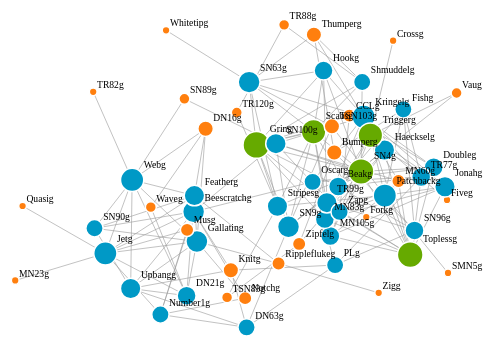
D3 v4 page, settled after 480 driven frames (8 s of simulated time); the page loaded 1 data file(s).



var svg = d3.select("svg"),
    width = +svg.attr("width"),
    height = +svg.attr("height");

var color = d3.scaleOrdinal(d3.schemeCategory20);

var simulation = d3.forceSimulation()
    .force("link", d3.forceLink().id(function(d) { return d.id; }).distance(90).strength(1))
    .force("charge", d3.forceManyBody())
    .force("center", d3.forceCenter(width / 2, height / 2));

d3.json("dolphins.json", function(error, graph) {
  if (error) throw error;
  graph.nodes.forEach(function(d) {
        console.log(d.group);
        var min = 3;
        var tmp = Math.sqrt(15*d.group);  
        d.r =  tmp > min ? tmp : min;
  });

  var link = svg.append("g")
      .attr("class", "links")
    .selectAll("line")
    .data(graph.links)
    .enter().append("line")
      .attr("stroke-width", function(d) { return Math.sqrt(d.value); });

  var g = svg.append("g")
      .attr("class", "nodes");

  var node = g.selectAll("circle")
    .data(graph.nodes)
    .enter().append("circle")
      //.attr("r", 5)
      .attr("r", function(d) { return d.r; })
      .attr("fill", function(d) { 
                        if(d.group >= 10)      return d3.rgb("#66aa00"); 
                        else if(d.group >= 5)  return d3.rgb("#0099c6");
                        else                   return d3.rgb("#ff7f0e");
                    })
      .call(d3.drag()
          .on("start", dragstarted)
          .on("drag", dragged)
          .on("end", dragended));

  node.append("title")
      .text(function(d) { return d.id; });
var nodelabels = g.selectAll(".nodelabel") 
       .data(graph.nodes)
       .enter()
       .append("text")
       .attr("class", "nodelabel")
       .text(function(d){return d.id;});

  simulation
      .nodes(graph.nodes)
      .on("tick", ticked);

  simulation.force("link")
      .links(graph.links);

  function ticked() {
    link
        .attr("x1", function(d) { return d.source.x; })
        .attr("y1", function(d) { return d.source.y; })
        .attr("x2", function(d) { return d.target.x; })
        .attr("y2", function(d) { return d.target.y; });

    node
        .attr("cx", function(d) { return d.x; })
        .attr("cy", function(d) { return d.y; });

    nodelabels
        .attr("x", function(d) { return d.x + d.r; })
        .attr("y", function(d) { return d.y - d.r; });
  }
});

function dragstarted(d) {
  if (!d3.event.active) simulation.alphaTarget(0.3).restart();
  d.fx = d.x;
  d.fy = d.y;
}

function dragged(d) {
  d.fx = d3.event.x;
  d.fy = d3.event.y;
}

function dragended(d) {
  if (!d3.event.active) simulation.alphaTarget(0);
  d.fx = null;
  d.fy = null;
}



### data: dolphins.json
{
 "nodes": [
  {
   "id": "Beakg",
   "group": 6
  },
  {
   "id": "Beescratchg",
   "group": 8
  },
  {
   "id": "Bumperg",
   "group": 4
  },
  {
   "id": "CCLg",
   "group": 3
  },
  {
   "id": "Crossg",
   "group": 1
  },
  {
   "id": "DN16g",
   "group": 4
  },
  {
   "id": "DN21g",
   "group": 6
  },
  {
   "id": "DN63g",
   "group": 5
  },
  "... 54 more items"
 ],
 "links": [
  {
   "source": "Doubleg",
   "target": "CCLg",
   "value": 1
  },
  {
   "source": "Featherg",
   "target": "DN16g",
   "value": 1
  },
  {
   "source": "Featherg",
   "target": "DN21g",
   "value": 1
  },
  {
   "source": "Fishg",
   "target": "Beakg",
   "value": 1
  },
  {
   "source": "Fishg",
   "target": "Bumperg",
   "value": 1
  },
  {
   "source": "Gallating",
   "target": "DN16g",
   "value": 1
  },
  {
   "source": "Gallating",
   "target": "DN21g",
   "value": 1
  },
  {
   "source": "Gallating",
   "target": "Featherg",
   "value": 1
  },
  "... 151 more items"
 ]
}